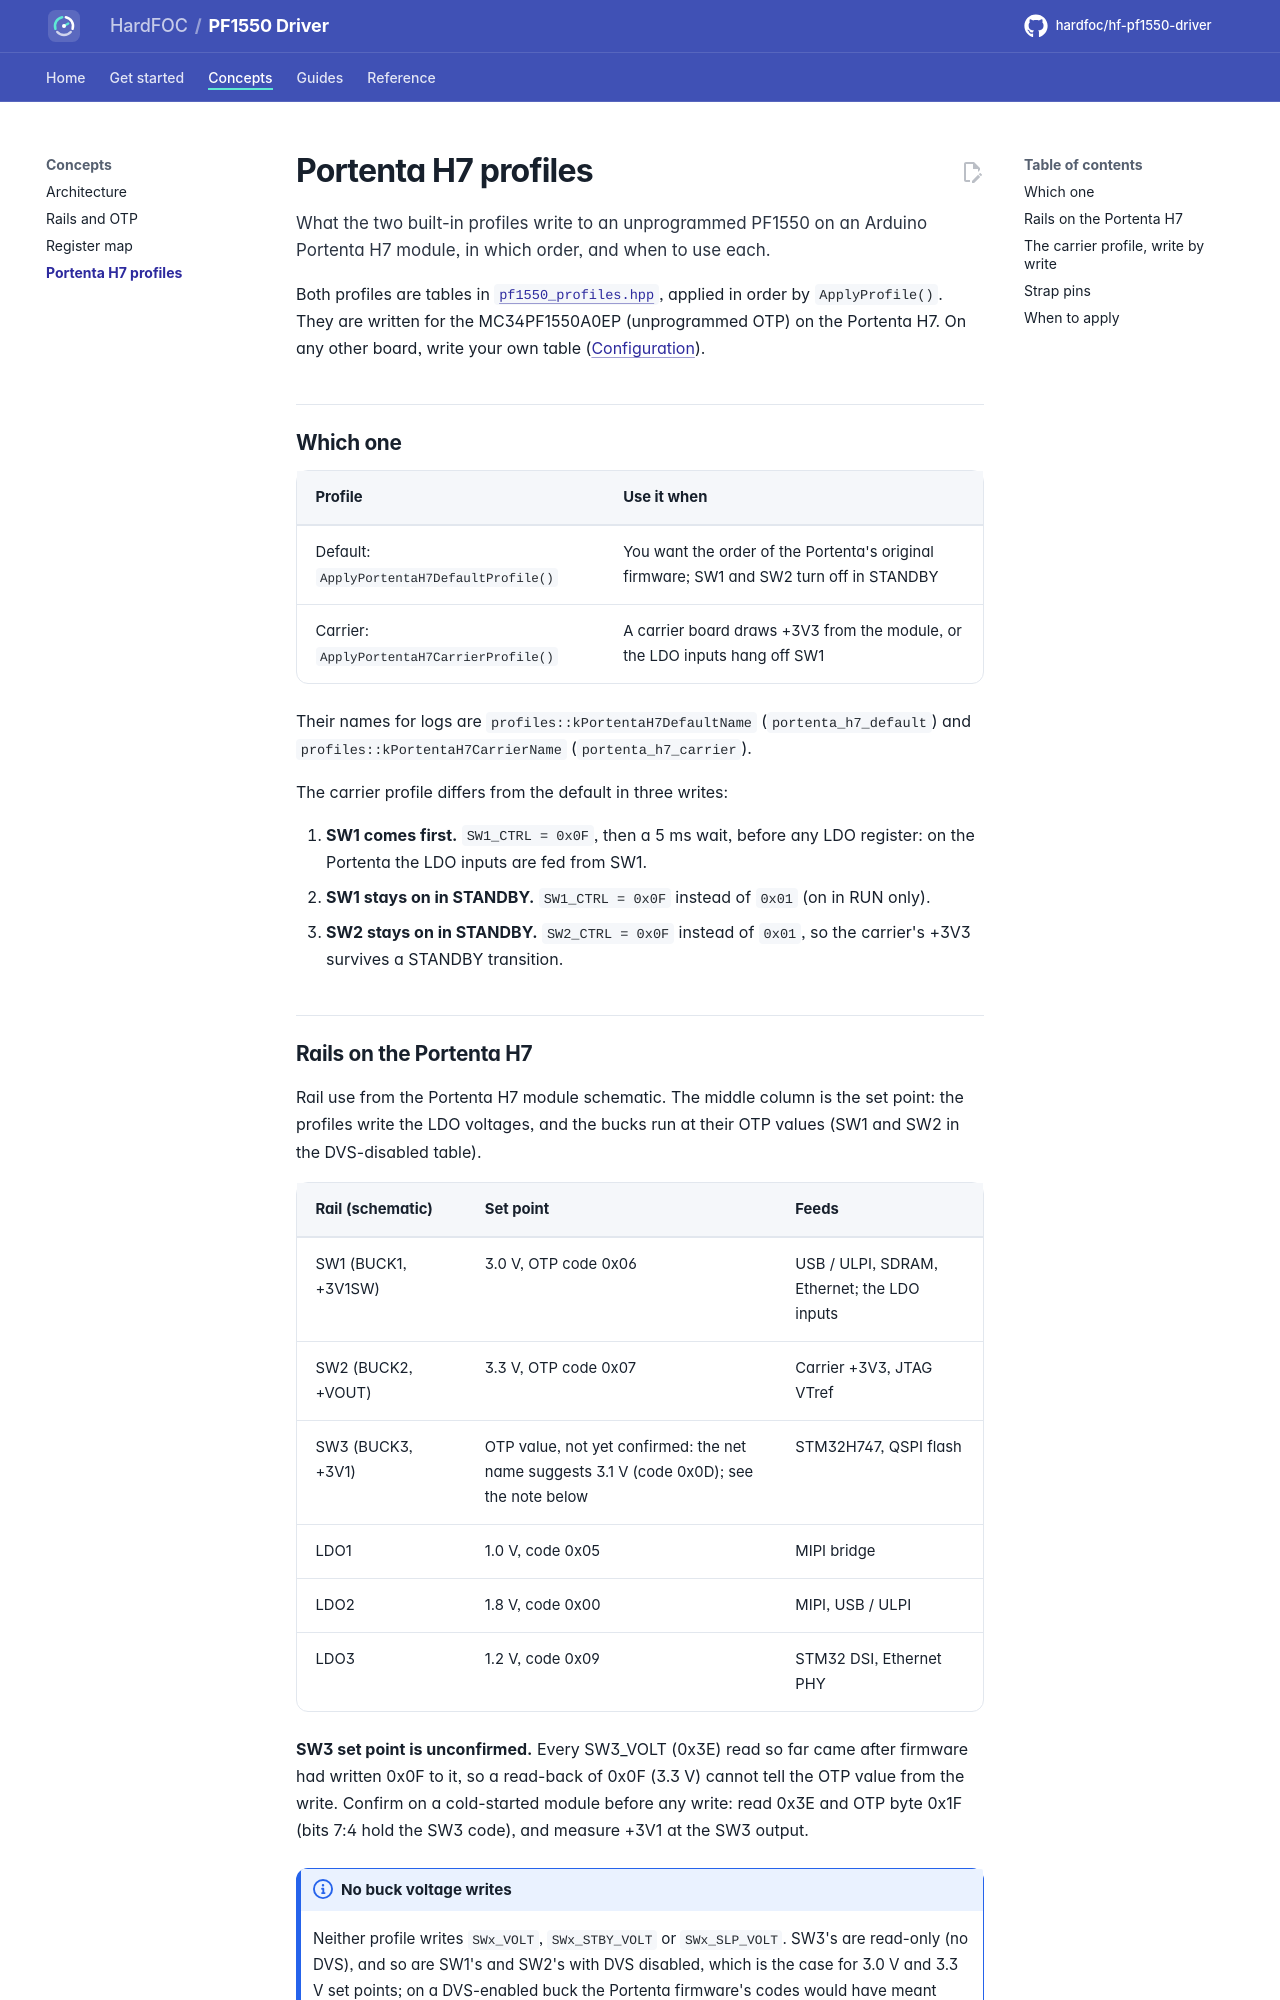

repository: hardfoc/hf-pf1550-driver · page: dev/portenta-h7/index.html · generator: mkdocs

# Portenta H7 profiles

What the two built-in profiles write to an unprogrammed PF1550 on an Arduino Portenta H7 module, in which order,
and when to use each.

Both profiles are tables in [`pf1550_profiles.hpp`](../inc/pf1550_profiles.hpp), applied in order by
`ApplyProfile()`. They are written for the MC34PF1550A0EP (unprogrammed OTP) on the Portenta H7. On any other
board, write your own table ([Configuration](configuration.md#write-your-own-profile)).

## Which one

| Profile | Use it when |
| --- | --- |
| Default: `ApplyPortentaH7DefaultProfile()` | You want the order of the Portenta's original firmware; SW1 and SW2 turn off in STANDBY |
| Carrier: `ApplyPortentaH7CarrierProfile()` | A carrier board draws +3V3 from the module, or the LDO inputs hang off SW1 |

Their names for logs are `profiles::kPortentaH7DefaultName` (`portenta_h7_default`) and
`profiles::kPortentaH7CarrierName` (`portenta_h7_carrier`).

The carrier profile differs from the default in three writes:

1. **SW1 comes first.** `SW1_CTRL = 0x0F`, then a 5 ms wait, before any LDO register: on the Portenta the LDO
   inputs are fed from SW1.
2. **SW1 stays on in STANDBY.** `SW1_CTRL = 0x0F` instead of `0x01` (on in RUN only).
3. **SW2 stays on in STANDBY.** `SW2_CTRL = 0x0F` instead of `0x01`, so the carrier's +3V3 survives a STANDBY
   transition.
